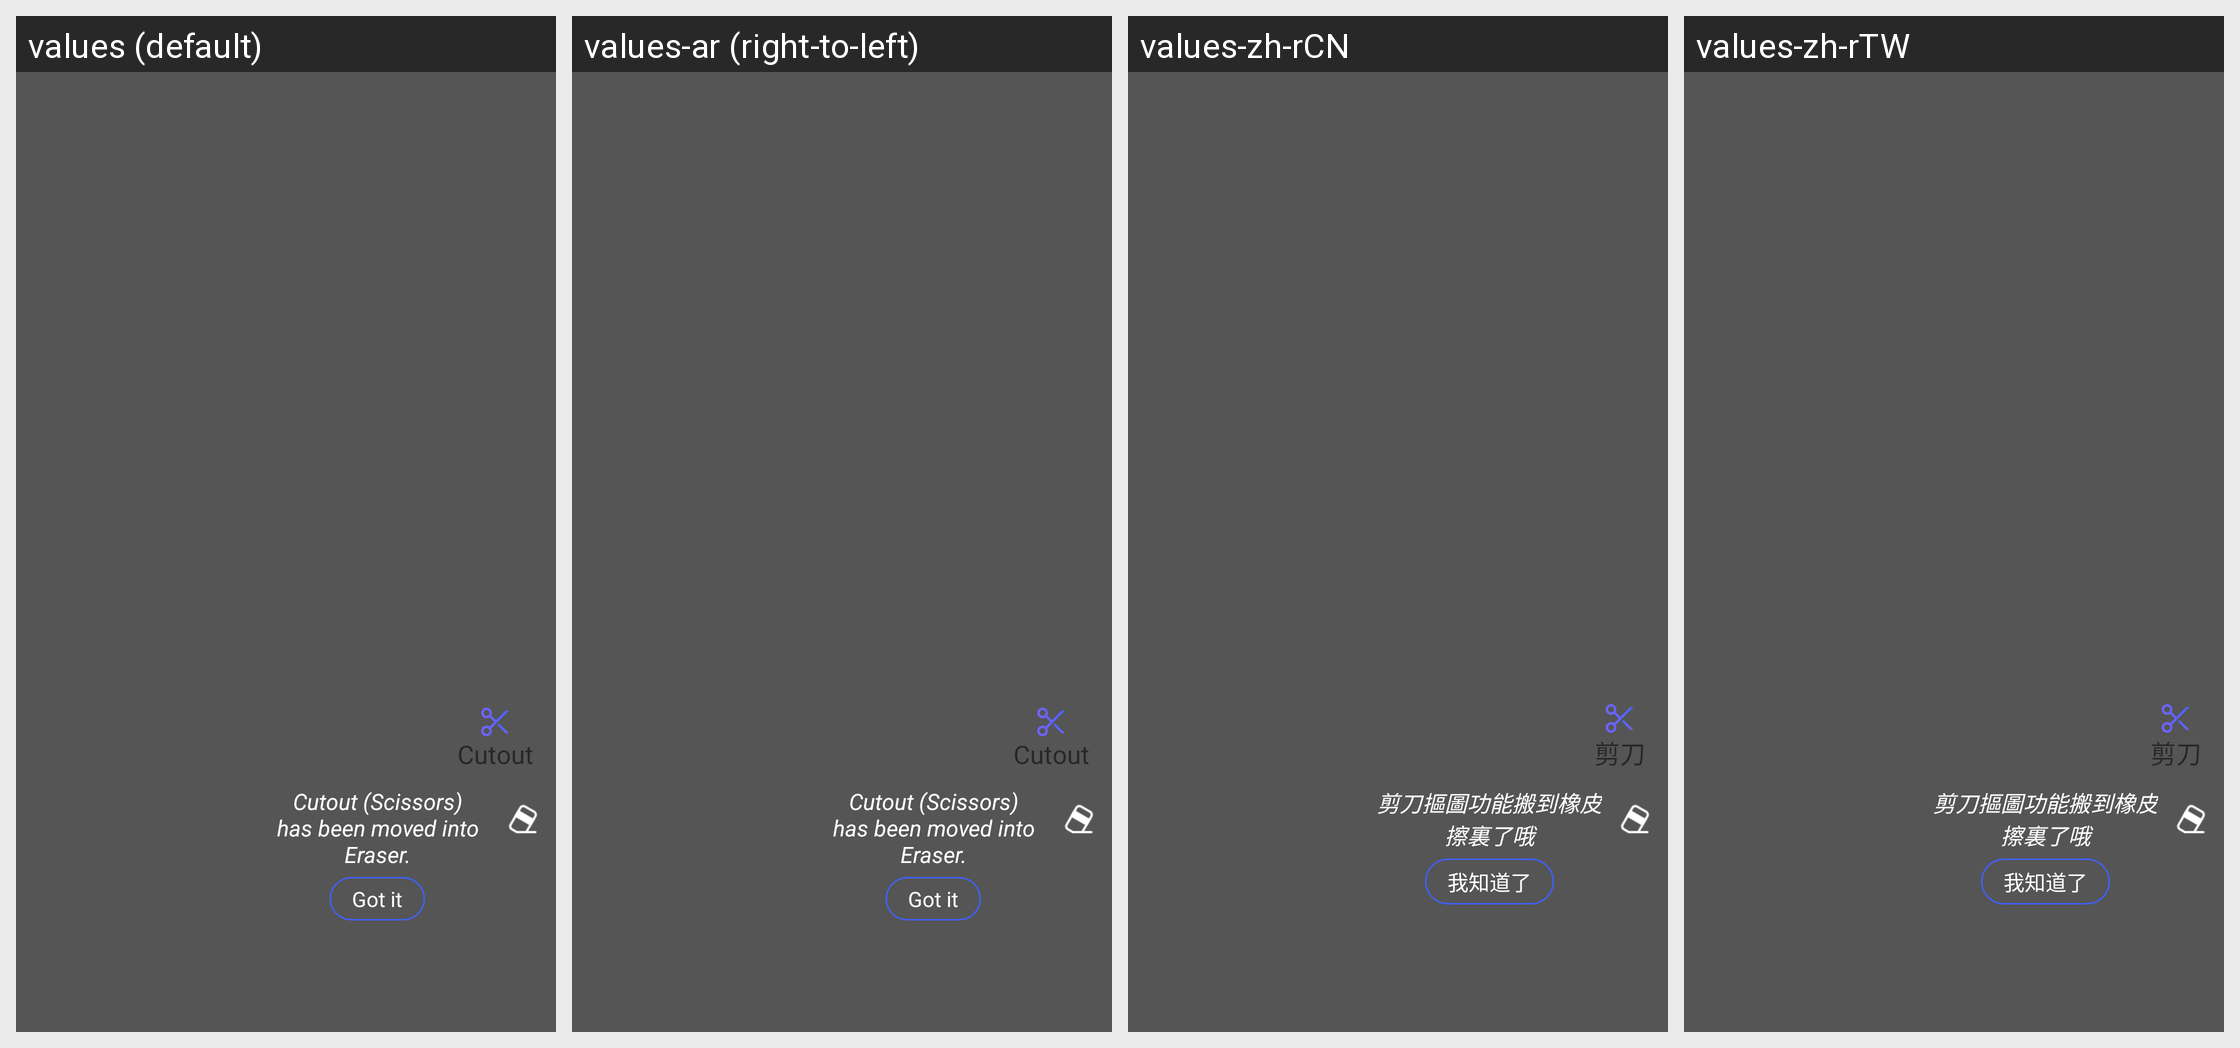

Translations of the strings shown on this Android screen, per locale in the grid:
Android screen res/layout/layout_cutout_edit_hint.xml rendered under 4 locales, left to right: values (default), values-ar (right-to-left), values-zh-rCN, values-zh-rTW. Device: Nexus 5 (rendered at 1080×1920; each locale shown at half size, 540×960, under a caption strip naming it); theme AppTheme.
Other locales in the repository, not shown: values-am, values-as, values-bn, values-bs, values-ca, values-da, values-de, values-el, values-en, values-es, values-es-rUS, values-eu, values-fi, values-fr, values-gl, values-gu, values-hy, values-in, values-is, values-it, values-ja, values-kk, values-kn, values-ko, values-mk, values-ml, values-mr, values-ms, values-my, values-nb, values-ne, values-nl, values-or, values-pa, values-pl, values-pt, values-ro, values-ru, values-sl, values-sq, values-sr, values-sv, values-sw, values-te, values-th, values-tr, values-uk, values-vi, values-zh, values-zh-rHK, values-zu.
Strings drawn on this screen, with the default value and each locale's value (text and hints the layout hard-codes, and strings that could not be matched under every locale, appear in the picture but are not listed):

Cutout
  values: Cutout
  values-ar: Cutout  [not translated; the default value is used]
  values-zh-rCN: 剪刀
  values-zh-rTW: 剪刀

I_Know
  values: Got it
  values-ar: Got it  [not translated; the default value is used]
  values-zh-rCN: 我知道了
  values-zh-rTW: 我知道了
